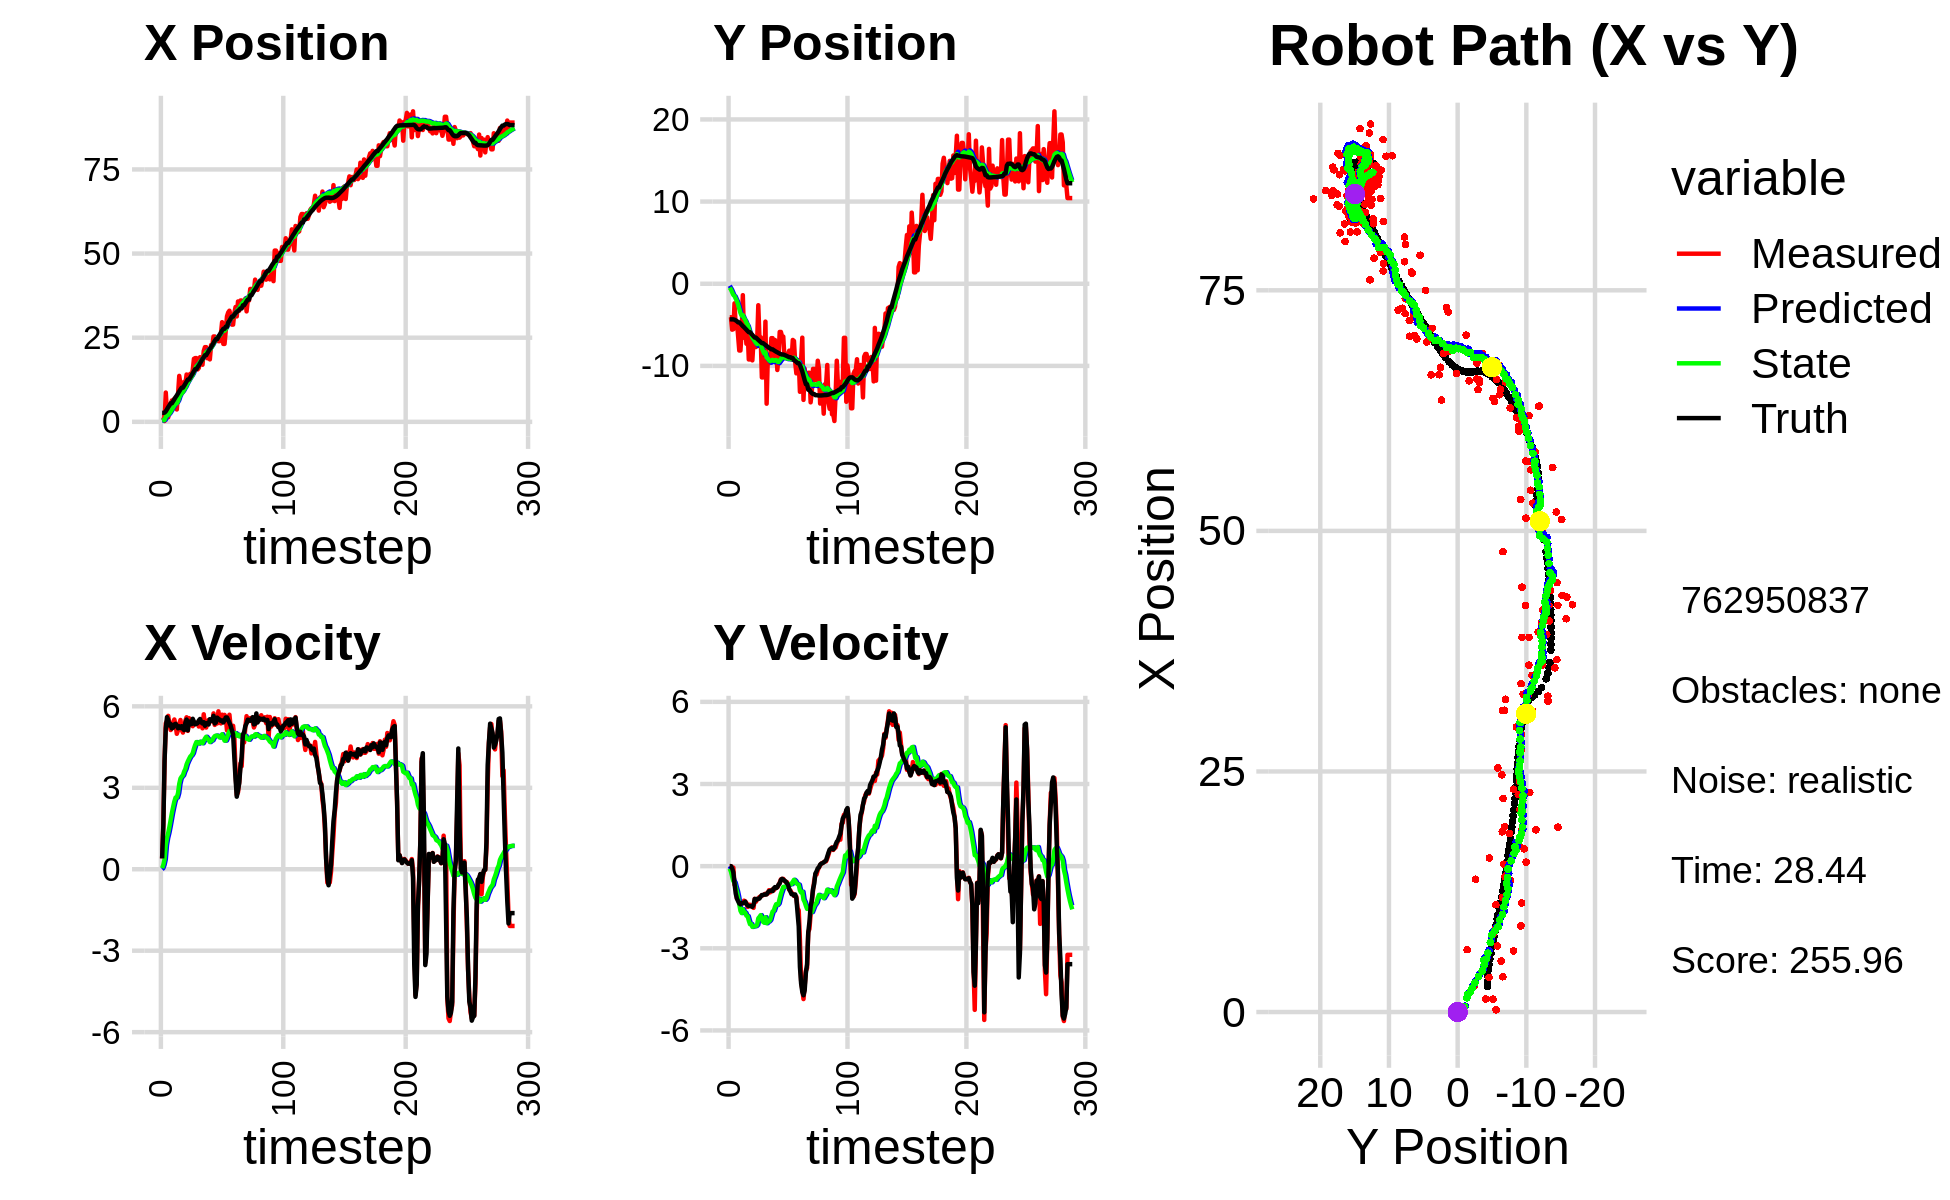

The data file committed next to this chart (first rows):
4.121144414296763259e+00, -3.957185864768651307e+00, 0.000000000000000000e+00, -0.000000000000000000e+00, 0.000000000000000000e+00, 0.000000000000000000e+00, 0.000000000000000000e+00, 0.000000000000000000e+00, 2.709427201636990246e-01, -2.432231472616393220e-01, 0.000000000000000000e+00, 0.000000000000000000e+00, 2.654120922070725364e+00, -4.332054137506026414e+00, 0.000000000000000000e+00, 0.000000000000000000e+00, 0.000000000000000000e+00, 6.342827691696584225e-04
1.369901418857683906e+00, -4.077842682823660247e+00, 3.979999533902764952e-01, -1.965186689626656892e-04, 2.709427201636990246e-01, -2.432231472616393220e-01, 0.000000000000000000e+00, 0.000000000000000000e+00, 3.523294542112555550e-01, -4.752621452002590008e-01, 3.947687374781165548e-02, -9.021665400478055818e-02, 2.654120922070725364e+00, -4.332054137506026414e+00, 4.000000000000000222e-01, 0.000000000000000000e+00, 4.000000059604644775e-01, 4.937655176036059856e-04
1.369901418857683906e+00, -4.077842682823660247e+00, 1.659000014542473700e+00, -2.854540595222864407e-04, 3.562771415860367386e-01, -4.842838106007370524e-01, 3.947687374781165548e-02, -9.021665400478055818e-02, 4.679682129512928723e-01, -7.056010647933126378e-01, 1.581308231571786072e-01, -2.009161299897615216e-01, 2.654120922070725364e+00, -4.332054137506026414e+00, 1.600000000000000089e+00, -1.000000000000000021e-03, 1.600000023841857910e+00, 1.720639265840873122e-04
2.376890181807007063e-01, -5.589784080786933451e+00, 3.938806240643880408e+00, -3.905818963497423302e-02, 4.837812952670107469e-01, -7.256926777922887428e-01, 1.581308231571786072e-01, -2.009161299897615216e-01, 5.720893831047193512e-01, -1.035160505390450236e+00, 3.619753211497713785e-01, -3.771108767550476193e-01, 2.750575542312310606e+00, -4.332155877651271858e+00, 3.999000000000000110e+00, -8.000000000000000167e-02, 4.000000000000000000e+00, 9.915925562381744385e-03
8.700639247994445213e+00, -5.536680354990954456e+00, 5.374735752169602421e+00, -5.329722647433380450e-02, 6.082869152196964668e-01, -1.072871593065954920e+00, 3.619753211497713785e-01, -3.771108767550476193e-01, 1.476773091734149501e+00, -1.358994628429124996e+00, 8.927982093335882219e-01, -5.413977605825288641e-01, 3.130259990680023030e+00, -4.337911263176416732e+00, 5.195000000000000284e+00, -2.280000000000000082e-01, 5.199999809265136719e+00, 5.335666984319686890e-02
2.666427373871385509e+00, -2.381752685654483948e+00, 5.456512313753179022e+00, -6.822574052267251776e-01, 1.566052912667508235e+00, -1.413134404487377926e+00, 8.927982093335882219e-01, -5.413977605825288641e-01, 1.832935687772429656e+00, -1.487428142609034332e+00, 1.157136745470404238e+00, -5.954567310312763873e-01, 3.741107464260764015e+00, -4.375274614951416119e+00, 5.602999999999999758e+00, -6.300000000000000044e-01, 5.638000011444091797e+00, 1.243898868560791016e-01
1.335832119177103205e+00, -5.142527373142004699e+00, 5.650005352844328144e+00, -7.064508920529206648e-01, 1.948649362319470058e+00, -1.546973815712161970e+00, 1.157136745470404238e+00, -5.954567310312763873e-01, 2.063245785359307138e+00, -1.809267030365665274e+00, 1.341464345398908797e+00, -7.689194769896969817e-01, 4.381991863379594676e+00, -4.459343344683826871e+00, 5.503000000000000114e+00, -1.000000000000000000e+00, 5.592999935150146484e+00, 1.243898868560791016e-01
3.595478296471249724e+00, -4.574843709024816185e+00, 5.288827321041426721e+00, -1.180621946522112387e+00, 2.197392219899198196e+00, -1.886158978064635061e+00, 1.341464345398908797e+00, -7.689194769896969817e-01, 2.489301365590031345e+00, -2.102512373659528144e+00, 1.567670706322094043e+00, -9.203194570417856379e-01, 4.901641369280810956e+00, -4.557839483859275731e+00, 5.291999999999999815e+00, -1.183000000000000052e+00, 5.422999858856201172e+00, 2.196285575628280640e-01
5.293807357924836587e+00, -6.329192326403594748e+00, 5.127790915383337200e+00, -1.144673880312315983e+00, 2.646068436222240639e+00, -2.194544319363706641e+00, 1.567670706322094043e+00, -9.203194570417856379e-01, 3.050868145512545038e+00, -2.511919562449948629e+00, 1.817973801331181916e+00, -1.127584906811407439e+00, 5.513244152001517406e+00, -4.696032808827724558e+00, 5.349000000000000199e+00, -1.278000000000000025e+00, 5.499000072479248047e+00, 2.196285575628280640e-01
6.354271784262206069e+00, -8.125482963126465563e+00, 5.216286654092904485e+00, -1.317100897318249642e+00, 3.232665525645663340e+00, -2.624678053131089150e+00, 1.817973801331181916e+00, -1.127584906811407439e+00, 3.682217405731386783e+00, -3.046665109844822972e+00, 2.072639368048800446e+00, -1.396105356333790848e+00, 5.513244152001517406e+00, -4.696032808827724558e+00, 5.185999999999999943e+00, -1.362000000000000099e+00, 5.361999988555908203e+00, 2.473281472921371460e-01
6.354271784262206069e+00, -8.125482963126465563e+00, 5.415594482845531132e+00, -1.448644814503420308e+00, 3.889481342536266872e+00, -3.186275645478202190e+00, 2.072639368048800446e+00, -1.396105356333790848e+00, 4.272219490221964122e+00, -3.563046031795096269e+00, 2.291784318031326428e+00, -1.629615030623265293e+00, 6.114802837734689689e+00, -4.848804876901195549e+00, 5.217999999999999972e+00, -1.397000000000000020e+00, 5.401999950408935547e+00, 2.613756358623504639e-01
6.851073861302317880e+00, -5.782126234201802717e+00, 5.515685792359095174e+00, -1.393532459504014609e+00, 4.501397922025097031e+00, -3.726007534857422865e+00, 2.291784318031326428e+00, -1.629615030623265293e+00, 4.867822056112300011e+00, -3.871665161054195003e+00, 2.495231342760271254e+00, -1.713580644198742009e+00, 6.713286876752126098e+00, -5.007659361730710579e+00, 5.333000000000000185e+00, -1.346999999999999975e+00, 5.500999927520751953e+00, 2.474702745676040649e-01
6.478523791194711556e+00, -1.389705703498837375e+00, 5.313528373874236266e+00, -1.328136969885818974e+00, 5.117345190388327580e+00, -4.043023225474069449e+00, 2.495231342760271254e+00, -1.713580644198742009e+00, 5.366125922956176630e+00, -3.821123436666680195e+00, 2.640921846156066177e+00, -1.573641110262974152e+00, 7.325900555045252283e+00, -5.162370250976099584e+00, 5.357000000000000206e+00, -1.342999999999999972e+00, 5.522999763488769531e+00, 2.449352443218231201e-01
3.670075416826126702e+00, -6.576645538951885861e+00, 4.988951005635412272e+00, -1.261619166432041306e+00, 5.630218107571783648e+00, -3.978487547692977522e+00, 2.640921846156066177e+00, -1.573641110262974152e+00, 5.519206335979935041e+00, -4.164216491433032630e+00, 2.641191783938990678e+00, -1.678241944061720448e+00, 7.837699413656201486e+00, -5.290896222762456524e+00, 5.299999999999999822e+00, -1.346000000000000085e+00, 5.468999862670898438e+00, 2.476899027824401855e-01
8.121555358461359120e+00, -5.222726913103349133e+00, 5.115763880374063710e+00, -1.286307088679260024e+00, 5.783325514373833798e+00, -4.332040685839205096e+00, 2.641191783938990678e+00, -1.678241944061720448e+00, 6.116718706107202586e+00, -4.382860703603371100e+00, 2.803764331482308858e+00, -1.701705195781074931e+00, 8.442111492013786744e+00, -5.443202422344638691e+00, 5.192000000000000171e+00, -1.296000000000000041e+00, 5.352000236511230469e+00, 2.463333904743194580e-01
1.364847898473121823e+01, -7.302365945480136844e+00, 5.350458736028228302e+00, -1.345318736512082669e+00, 6.397095139255433160e+00, -4.553031223181478460e+00, 2.803764331482308858e+00, -1.701705195781074931e+00, 7.236138240161015034e+00, -4.749831491646180126e+00, 3.145141184428324355e+00, -1.809902356251764433e+00, 9.042577266726999241e+00, -5.595425651617460083e+00, 5.264999999999999680e+00, -1.383000000000000007e+00, 5.443999767303466797e+00, 2.463333904743194580e-01
1.115637648123088788e+01, -5.560090930247051588e+00, 5.497062682304092007e+00, -1.488398072439915731e+00, 7.550652358603847425e+00, -4.930821727271356814e+00, 3.145141184428324355e+00, -1.809902356251764433e+00, 8.006860445796135650e+00, -4.965201029630831542e+00, 3.342473063061746963e+00, -1.824878571075390976e+00, 9.642257213787789993e+00, -5.757717297780406085e+00, 5.201999999999999957e+00, -1.435999999999999943e+00, 5.396999835968017578e+00, 2.644223272800445557e-01
8.946955442249908685e+00, -9.215824650020950415e+00, 5.134358427300491634e+00, -1.412085871568072859e+00, 8.341107752102310258e+00, -5.147688886738370329e+00, 3.342473063061746963e+00, -1.824878571075390976e+00, 8.468002758092577409e+00, -5.445180162015171632e+00, 3.413243930041585550e+00, -1.987260240996819416e+00, 1.014514112489832698e+01, -5.896602914597870004e+00, 5.269000000000000128e+00, -1.455999999999999961e+00, 5.466000080108642578e+00, 2.683910727500915527e-01
8.946955442249908685e+00, -9.215824650020950415e+00, 5.033013599473697752e+00, -1.410781903768713708e+00, 8.809327151096736586e+00, -5.643906186114853618e+00, 3.413243930041585550e+00, -1.987260240996819416e+00, 8.881183280995912810e+00, -5.895969815682725823e+00, 3.461193034316844219e+00, -2.120641079122147499e+00, 1.014514112489832698e+01, -5.896602914597870004e+00, 5.168000000000000149e+00, -1.461000000000000076e+00, 5.370999813079833984e+00, 2.732920646667480469e-01
1.188313710733322281e+01, -6.522145019035856528e+00, 5.180335281412610904e+00, -1.452076996421338917e+00, 9.227302584427597765e+00, -6.108033923594940795e+00, 3.461193034316844219e+00, -2.120641079122147499e+00, 9.559609938845751387e+00, -6.111144015266646967e+00, 3.598363676443217862e+00, -2.113555194285375194e+00, 1.074022436153589410e+01, -6.063804672186825506e+00, 5.123000000000000220e+00, -1.463999999999999968e+00, 5.328000068664550781e+00, 2.732920646667480469e-01
1.133597473676578815e+01, -9.324972318439277430e+00, 5.471801557337921729e+00, -1.489841857507229195e+00, 9.919446306490073084e+00, -6.322499534695184664e+00, 3.598363676443217862e+00, -2.113555194285375194e+00, 1.012938432234655650e+01, -6.528723106549262134e+00, 3.694542132495479247e+00, -2.219234827887917927e+00, 1.133323240317920622e+01, -6.232035324760283324e+00, 5.392999999999999794e+00, -1.485000000000000098e+00, 5.592999935150146484e+00, 2.658322453498840332e-01
1.406267404588892944e+01, -6.910202668462992470e+00, 5.597235312967163701e+00, -1.523994495815204298e+00, 1.049883853559610358e+01, -6.750646589338053616e+00, 3.694542132495479247e+00, -2.219234827887917927e+00, 1.092812192978172448e+01, -6.733370248518895096e+00, 3.863109341186132806e+00, -2.200965196566081694e+00, 1.195748853687187996e+01, -6.401369379702634532e+00, 5.512999999999999901e+00, -1.409999999999999920e+00, 5.690000057220458984e+00, 2.658322453498840332e-01
1.363962686055910467e+01, -7.704304145408255700e+00, 5.096472248890236756e+00, -1.191943275761599308e+00, 1.131443286390033798e+01, -6.953466768175503354e+00, 3.863109341186132806e+00, -2.200965196566081694e+00, 1.159350604859123912e+01, -6.968989146545157887e+00, 3.971472251893285677e+00, -2.196835413941528703e+00, 1.256805181478696731e+01, -6.553409622162448933e+00, 5.118000000000000327e+00, -1.199000000000000066e+00, 5.256000041961669922e+00, 2.297466546297073364e-01
1.363962686055910467e+01, -7.704304145408255700e+00, 5.565807152542438629e+00, -1.301709513105533622e+00, 1.199065327378056800e+01, -7.188672687939310357e+00, 3.971472251893285677e+00, -2.196835413941528703e+00, 1.221229206211358687e+01, -7.191024891298940958e+00, 4.064502633025543155e+00, -2.187087820355658518e+00, 1.256805181478696731e+01, -6.553409622162448933e+00, 5.442000000000000171e+00, -1.247999999999999998e+00, 5.583000183105468750e+00, 2.297466546297073364e-01
1.426912951470554347e+01, -7.164133177328812607e+00, 5.458866552471012490e+00, -1.226702333313937077e+00, 1.261874232541614127e+01, -7.409733673334506499e+00, 4.064502633025543155e+00, -2.187087820355658518e+00, 1.283316887686513219e+01, -7.350641391431262939e+00, 4.151793243113843346e+00, -2.143512275299980008e+00, 1.318044424056538411e+01, -6.695316360851384374e+00, 5.344000000000000306e+00, -1.193000000000000060e+00, 5.474999904632568359e+00, 2.210454493761062622e-01
1.379443470706814523e+01, -2.614442632276803735e+00, 5.371527540025441638e+00, -1.200295773701404833e+00, 1.324834820117651724e+01, -7.564992618961261073e+00, 4.151793243113843346e+00, -2.143512275299980008e+00, 1.334416783487476721e+01, -7.142855851993393124e+00, 4.197808359807312151e+00, -1.905324576622091426e+00, 1.379607725165726073e+01, -6.833322809166999967e+00, 5.344000000000000306e+00, -1.193000000000000060e+00, 5.379000186920166016e+00, 2.198435962200164795e-01
1.535753047493401802e+01, -6.738243878750041382e+00, 5.268234256526841186e+00, -1.124934541449925884e+00, 1.376394867085549834e+01, -7.333388309655601844e+00, 4.197808359807312151e+00, -1.905324576622091426e+00, 1.396086219957236274e+01, -7.255178497597294829e+00, 4.274113749862000766e+00, -1.854093556025527612e+00, 1.440435171129734115e+01, -6.967664288184468369e+00, 5.541999999999999815e+00, -1.181000000000000050e+00, 5.666999816894531250e+00, 2.103722244501113892e-01
1.872855210298518713e+01, -6.502588198417945442e+00, 5.410355433425740657e+00, -1.109765953477386047e+00, 1.438827357455856237e+01, -7.440587853199847501e+00, 4.274113749862000766e+00, -1.854093556025527612e+00, 1.486555847446073386e+01, -7.337559544875599471e+00, 4.440296974105756078e+00, -1.790225422156716650e+00, 1.503974676148846079e+01, -7.101796434035354544e+00, 5.437000000000000277e+00, -1.114000000000000101e+00, 5.550000190734863281e+00, 2.023126631975173950e-01
1.893890953081939088e+01, -1.140102629533969747e+01, 5.379081034678439899e+00, -1.062437785049228367e+00, 1.530958817187130983e+01, -7.516582087091270736e+00, 4.440296974105756078e+00, -1.790225422156716650e+00, 1.570777889436687680e+01, -7.786688184196988161e+00, 4.578030485242385872e+00, -1.925394462183803501e+00, 1.565825605369494156e+01, -7.226954505894410019e+00, 5.334999999999999964e+00, -1.056000000000000050e+00, 5.438000202178955078e+00, 1.950029581785202026e-01
1.893890953081939088e+01, -1.140102629533969747e+01, 5.380062478468943254e+00, -1.062631632838508589e+00, 1.616558194289111583e+01, -7.979227630415368644e+00, 4.578030485242385872e+00, -1.925394462183803501e+00, 1.647219117451971826e+01, -8.208054353300671124e+00, 4.684459646187875137e+00, -2.036752278983402498e+00, 1.565825605369494156e+01, -7.226954505894410019e+00, 5.354000000000000092e+00, -1.054000000000000048e+00, 5.456999778747558594e+00, 1.950029581785202026e-01
1.556919038280665646e+01, -9.978369758678169887e+00, 5.407691748630194084e+00, -1.035811958744842221e+00, 1.694063713913850577e+01, -8.411729581199011818e+00, 4.684459646187875137e+00, -2.036752278983402498e+00, 1.682495673985891571e+01, -8.491868433355127976e+00, 4.656450716914211974e+00, -2.067447790512253469e+00, 1.627225446711933543e+01, -7.348144577510262287e+00, 5.378999999999999559e+00, -1.032999999999999918e+00, 5.477000236511230469e+00, 1.892519146203994751e-01
1.601626652474687873e+01, -4.609912440922226295e+00, 5.256441572299229925e+00, -1.006840865589326617e+00, 1.729060181155033860e+01, -8.698613212406353767e+00, 4.656450716914211974e+00, -2.067447790512253469e+00, 1.718080750286740610e+01, -8.340623993596338437e+00, 4.628945422864116033e+00, -1.865486767074091112e+00, 1.678646993643321039e+01, -7.447670028346336402e+00, 5.482999999999999652e+00, -1.042000000000000037e+00, 5.580999851226806641e+00, 1.892519146203994751e-01
1.920864212546112881e+01, -1.459781365166533362e+01, 5.498858558219516190e+00, -1.027321283853308120e+00, 1.764370204515381602e+01, -8.527172670303746926e+00, 4.628945422864116033e+00, -1.865486767074091112e+00, 1.782932823772232211e+01, -8.960833276681412940e+00, 4.696953564584485541e+00, -2.084888218893645728e+00, 1.741470289228271540e+01, -7.566783950363293876e+00, 5.535000000000000142e+00, -1.028999999999999915e+00, 5.630000114440917969e+00, 1.846952736377716064e-01
1.737222033778811792e+01, -8.902843879015858164e+00, 5.479089933869319751e+00, -9.966603758542645908e-01, 1.829902359418077040e+01, -9.169322098570777513e+00, 4.696953564584485541e+00, -2.084888218893645728e+00, 1.823005095755391380e+01, -9.104955119362589500e+00, 4.684393928815565822e+00, -2.038156147947089103e+00, 1.804845380786974474e+01, -7.684339330283207481e+00, 5.408000000000000362e+00, -9.629999999999999671e-01, 5.493000030517578125e+00, 1.799351572990417480e-01
1.695876359933377486e+01, -9.681893990847161291e+00, 5.190111131714837178e+00, -8.788866809046634865e-01, 1.869849035043547048e+01, -9.308770734157297611e+00, 4.684393928815565822e+00, -2.038156147947089103e+00, 1.853876834265190610e+01, -9.290850428711408426e+00, 4.640527064411030800e+00, -2.015140062307324342e+00, 1.866786909092260771e+01, -7.793737695384425734e+00, 5.368000000000000327e+00, -9.170000000000000373e-01, 5.445000171661376953e+00, 1.677473634481430054e-01
2.103311705618704863e+01, -9.075002120718774989e+00, 5.707429360062255874e+00, -9.563582879918850477e-01, 1.900282104909300784e+01, -9.492364434942141216e+00, 4.640527064411030800e+00, -2.015140062307324342e+00, 1.924093303558815293e+01, -9.417747163610286520e+00, 4.726331648500257110e+00, -1.963436009970855656e+00, 1.918344831458020394e+01, -7.880542324418394529e+00, 5.416000000000000369e+00, -9.070000000000000284e-01, 5.491000175476074219e+00, 1.660213917493820190e-01
2.219202351584791089e+01, -6.618329571074968776e+00, 5.338011155724270651e+00, -8.978903372376827452e-01, 1.971356620043817998e+01, -9.614090764607372108e+00, 4.726331648500257110e+00, -1.963436009970855656e+00, 1.998247883767650634e+01, -9.341033121810589535e+00, 4.816300210318785524e+00, -1.807169559556040861e+00, 1.979766225819968284e+01, -7.983069227942523938e+00, 5.283999999999999808e+00, -8.870000000000000107e-01, 5.357999801635742188e+00, 1.666469126939773560e-01
2.219202351584791089e+01, -6.618329571074968776e+00, 5.218590306720036764e+00, -8.477535646803966429e-01, 2.046410885870838570e+01, -9.521750077766194309e+00, 4.816300210318785524e+00, -1.807169559556040861e+00, 2.065071981638179466e+01, -9.260162963503333344e+00, 4.878338997061539395e+00, -1.658265548582495530e+00, 1.979766225819968284e+01, -7.983069227942523938e+00, 5.384000000000000341e+00, -9.120000000000000329e-01, 5.460000038146972656e+00, 1.610419899225234985e-01
1.888244092478193181e+01, -9.284645126113405311e+00, 5.441665868172710141e+00, -8.839919147518826570e-01, 2.113855371608794798e+01, -9.425989518361582498e+00, 4.878338997061539395e+00, -1.658265548582495530e+00, 2.092873125590300631e+01, -9.384149830743220733e+00, 4.820069190747537036e+00, -1.627212419022301182e+00, 2.041192770033085679e+01, -8.086350487353497485e+00, 5.350999999999999979e+00, -8.120000000000000551e-01, 5.412000179290771484e+00, 1.610419899225234985e-01
1.925434136380465588e+01, -6.840623901352984149e+00, 5.498535379729104555e+00, -7.970240044008951585e-01, 2.141073817497775877e+01, -9.546871072645451761e+00, 4.820069190747537036e+00, -1.627212419022301182e+00, 2.121455386300960555e+01, -9.305783933697156840e+00, 4.767366201420449201e+00, -1.490717164431734298e+00, 2.102687978770804378e+01, -8.180842922835767084e+00, 5.331000000000000405e+00, -7.650000000000000133e-01, 5.386000156402587891e+00, 1.439494639635086060e-01
1.855419635778696374e+01, -7.559315727055381018e+00, 5.490319826291842453e+00, -7.979289685774935137e-01, 2.169129048315165065e+01, -9.454855650140331136e+00, 4.767366201420449201e+00, -1.490717164431734298e+00, 2.139778886364235788e+01, -9.281592362499445414e+00, 4.685392814078623402e+00, -1.391526899052440758e+00, 2.164255857499199109e+01, -8.269589947139323272e+00, 5.525999999999999801e+00, -8.020000000000000462e-01, 5.584000110626220703e+00, 1.443233191967010498e-01
2.281626999356964447e+01, -1.049620346907795998e+01, 5.460551833367178531e+00, -7.730441141658614956e-01, 2.186632814505022182e+01, -9.420745052404688735e+00, 4.685392814078623402e+00, -1.391526899052440758e+00, 2.198575196804208431e+01, -9.478642885962486275e+00, 4.730542014464941047e+00, -1.414746661869753286e+00, 2.217099523517739357e+01, -8.345865772282730077e+00, 5.482999999999999652e+00, -7.680000000000000160e-01, 5.535999774932861328e+00, 1.406343132257461548e-01
2.261916317031842638e+01, -8.835688011092019067e+00, 5.443756852778682820e+00, -6.954526631500917988e-01, 2.245880616948857877e+01, -9.620117552149460849e+00, 4.730542014464941047e+00, -1.414746661869753286e+00, 2.249682749571342200e+01, -9.531189615979918983e+00, 4.750048423500536465e+00, -1.359612396039059812e+00, 2.279989767089065111e+01, -8.431805656020005202e+00, 5.461000000000000298e+00, -6.750000000000000444e-01, 5.501999855041503906e+00, 1.270640641450881958e-01
2.536372625823691251e+01, -5.863124416769283087e+00, 5.739555208007427467e+00, -6.016194457737958912e-01, 2.297183233806347502e+01, -9.667150855583825475e+00, 4.750048423500536465e+00, -1.359612396039059812e+00, 2.324271316039074975e+01, -9.344883910992855647e+00, 4.843695327881801127e+00, -1.181406557264247814e+00, 2.343855237948013226e+01, -8.506820724033163472e+00, 5.650999999999999801e+00, -6.300000000000000044e-01, 5.685999870300292969e+00, 1.044384911656379700e-01
2.536372625823691251e+01, -5.863124416769283087e+00, 5.316300936536620725e+00, -4.808185084536600318e-01, 2.372708269317892871e+01, -9.463024566719280273e+00, 4.843695327881801127e+00, -1.181406557264247814e+00, 2.390610769905623201e+01, -9.158759799442378835e+00, 4.903520276768239761e+00, -1.013348096052730352e+00, 2.406611394855154984e+01, -8.568464325303033036e+00, 5.368999999999999773e+00, -5.070000000000000062e-01, 5.392000198364257812e+00, 9.019690752029418945e-02
2.465511337640996459e+01, -6.429025219516717016e+00, 5.401844655589302491e+00, -4.670734120916164023e-01, 2.439645972673305607e+01, -9.260094609047651915e+00, 4.903520276768239761e+00, -1.013348096052730352e+00, 2.443768884740268277e+01, -9.021026457447476332e+00, 4.921565093757649834e+00, -8.813591382711422062e-01, 2.458275365859061878e+01, -8.613511131719501890e+00, 5.408999999999999808e+00, -4.640000000000000235e-01, 5.428999900817871094e+00, 8.625102043151855469e-02
2.465511337640996459e+01, -6.429025219516717016e+00, 5.369963545025526308e+00, -4.643167946689207293e-01, 2.492984535677844704e+01, -9.109162371274591052e+00, 4.921565093757649834e+00, -8.813591382711422062e-01, 2.491591694428237602e+01, -8.886850527453338700e+00, 4.922244721278110191e+00, -7.596891307318984765e-01, 2.458275365859061878e+01, -8.613511131719501890e+00, 5.583999999999999631e+00, -4.889999999999999902e-01, 5.605999946594238281e+00, 8.625102043151855469e-02
2.396055448083597739e+01, -9.034560040951374660e+00, 5.817403154898716622e+00, -5.355227563010760417e-01, 2.540814141641018864e+01, -8.962819440526528680e+00, 4.922244721278110191e+00, -7.596891307318984765e-01, 2.528995930464137132e+01, -8.959395357908064739e+00, 4.896091201689275252e+00, -7.552735152534104657e-01, 2.522117757772878832e+01, -8.669810817723119456e+00, 5.540000000000000036e+00, -5.250000000000000222e-01, 5.565000057220458984e+00, 9.179657697677612305e-02
2.396055448083597739e+01, -9.034560040951374660e+00, 5.542343673019928474e+00, -5.741175034022852897e-01, 2.577956842481030009e+01, -9.034922709433406141e+00, 4.896091201689275252e+00, -7.552735152534104657e-01, 2.561648087824542230e+01, -9.027679786791376060e+00, 4.853568419835377235e+00, -7.493535359239629212e-01, 2.585728025474177016e+01, -8.730998562374864491e+00, 5.512999999999999901e+00, -5.590000000000000524e-01, 5.541999816894531250e+00, 1.032193526625633240e-01
2.605047550793794642e+01, -9.059948699398734817e+00, 5.371781020294323028e+00, -5.799796124984896162e-01, 2.610183772022896065e+01, -9.102615140383772285e+00, 4.853568419835377235e+00, -7.493535359239629212e-01, 2.611244782465256975e+01, -9.092596268407518778e+00, 4.862463006767236529e+00, -7.421126257342841592e-01, 2.648874044435115138e+01, -8.797472999203399979e+00, 5.461999999999999744e+00, -6.169999999999999929e-01, 5.497000217437744141e+00, 1.075512245297431946e-01
2.961229872688388198e+01, -8.554102497058385879e+00, 5.692999252351913064e+00, -7.330463049201859649e-01, 2.659869412532929189e+01, -9.166807530980946694e+00, 4.862463006767236529e+00, -7.421126257342841592e-01, 2.692667185916471695e+01, -9.119432819454912575e+00, 4.971176518221796847e+00, -7.171184211599754832e-01, 2.711762094542553925e+01, -8.869922684206915875e+00, 5.482999999999999652e+00, -6.790000000000000480e-01, 5.525000095367431641e+00, 1.280581355094909668e-01
2.315602016431360255e+01, -8.145009622604437283e+00, 5.510452444447639486e+00, -8.589787144039072730e-01, 2.742378951098689654e+01, -9.191144661570909591e+00, 4.971176518221796847e+00, -7.171184211599754832e-01, 2.701151851513592206e+01, -9.116524031220123447e+00, 4.851886019226602009e+00, -6.795729504204272020e-01, 2.763816404368256840e+01, -8.942876384271320589e+00, 5.405000000000000249e+00, -8.429999999999999716e-01, 5.469999790191650391e+00, 1.546372026205062866e-01
2.315602016431360255e+01, -8.145009622604437283e+00, 5.685340432654806264e+00, -8.862405519370930573e-01, 2.749670711705858395e+01, -9.184481326262165624e+00, 4.851886019226602009e+00, -6.795729504204272020e-01, 2.708607927653608272e+01, -9.112953828713994398e+00, 4.736355304966076929e+00, -6.444092567832179208e-01, 2.763816404368256840e+01, -8.942876384271320589e+00, 5.485000000000000320e+00, -9.290000000000000480e-01, 5.563000202178955078e+00, 1.546372026205062866e-01
2.713676714894404896e+01, -9.216084794382007672e+00, 5.608648536614897040e+00, -9.937196398433508771e-01, 2.755971480703269094e+01, -9.177394754392315335e+00, 4.736355304966076929e+00, -6.444092567832179208e-01, 2.754371730428297482e+01, -9.194268921862633448e+00, 4.741018108540756337e+00, -6.573537030911152934e-01, 2.826327562356124901e+01, -9.046988533397032128e+00, 5.589000000000000412e+00, -1.024999999999999911e+00, 5.682000160217285156e+00, 1.753565222024917603e-01
3.136669445009928126e+01, -6.839263246769410109e+00, 5.113213497329743618e+00, -9.995739733588459019e-01, 2.801781911513705126e+01, -9.260004292171744922e+00, 4.741018108540756337e+00, -6.573537030911152934e-01, 2.836538363703554566e+01, -9.087899371132152737e+00, 4.850488527893008772e+00, -5.709334340024156962e-01, 2.826327562356124901e+01, -9.046988533397032128e+00, 5.589000000000000412e+00, -1.024999999999999911e+00, 5.422999858856201172e+00, 1.930537521839141846e-01
3.250271773354706539e+01, -6.964901254467973146e+00, 5.404495410404938305e+00, -1.088392615325240120e+00, 2.885043248982484698e+01, -9.144992714532394373e+00, 4.850488527893008772e+00, -5.709334340024156962e-01, 2.923394539562686489e+01, -8.998328788382121246e+00, 4.972805859419455743e+00, -4.999250815720402974e-01, 2.951433801639707255e+01, -9.286098049871604587e+00, 5.496999999999999886e+00, -1.074000000000000066e+00, 5.600999832153320312e+00, 1.987284123897552490e-01
3.302018451703100510e+01, -9.542256967226339981e+00, 5.691327316673452152e+00, -1.085924075831435021e+00, 2.973122598156881224e+01, -9.048321296539326042e+00, 4.972805859419455743e+00, -4.999250815720402974e-01, 3.008321730366669300e+01, -9.109542182747917494e+00, 5.087326797252996080e+00, -5.389338024610620392e-01, 3.003856229808264189e+01, -9.389641331274237501e+00, 5.394000000000000128e+00, -1.032999999999999918e+00, 5.492000102996826172e+00, 1.885371506214141846e-01
3.129588472885331996e+01, -1.090621714470731085e+01, 5.236857551772548192e+00, -1.113840187275322524e+00, 3.059194998339199145e+01, -9.163435562994024508e+00, 5.087326797252996080e+00, -5.389338024610620392e-01, 3.066715196417196765e+01, -9.320026394006683645e+00, 5.111744426417082821e+00, -6.279190550992962416e-01, 3.065454149256318317e+01, -9.510266349953374387e+00, 5.285000000000000142e+00, -1.173000000000000043e+00, 5.414000034332275391e+00, 2.095695436000823975e-01
2.888360404976879536e+01, -9.303172484963765143e+00, 5.033848491927757074e+00, -1.536078930516641794e+00, 3.117832640681367451e+01, -9.382818299516612726e+00, 5.111744426417082821e+00, -6.279190550992962416e-01, 3.094560141949275689e+01, -9.412855444589530052e+00, 5.040386563159528599e+00, -6.543090884921320960e-01, 3.125695848445971237e+01, -9.656134174908737933e+00, 5.115000000000000213e+00, -1.699000000000000066e+00, 5.389999866485595703e+00, 2.961748540401458740e-01
2.888360404976879536e+01, -9.303172484963765143e+00, 5.283484676773514188e+00, -1.612255415456750551e+00, 3.144964007580870913e+01, -9.478286353438743816e+00, 5.040386563159528599e+00, -6.543090884921320960e-01, 3.119941111717068694e+01, -9.502980474877203321e+00, 4.967233708937256687e+00, -6.784741324602916457e-01, 3.125695848445971237e+01, -9.656134174908737933e+00, 4.971000000000000085e+00, -2.205999999999999961e+00, 5.438000202178955078e+00, 2.961748540401458740e-01
3.231925860081918955e+01, -1.314879469739872242e+01, 4.879142900258427673e+00, -2.703340401222070977e+00, 3.169613448806441269e+01, -9.570827888123233151e+00, 4.967233708937256687e+00, -6.784741324602916457e-01, 3.175601706696657089e+01, -9.925921466113191372e+00, 4.984411586143831840e+00, -8.886952047529285137e-01, 3.183625841185751426e+01, -9.881050156295241749e+00, 4.120000000000000107e+00, -3.680000000000000160e+00, 5.524000167846679688e+00, 5.059553384780883789e-01
... 229 more rows
